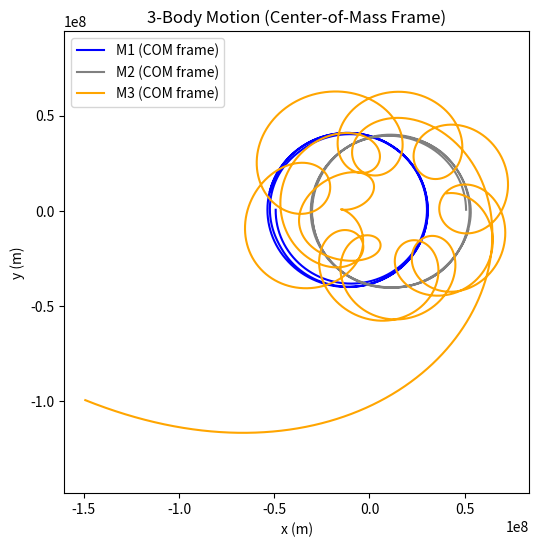
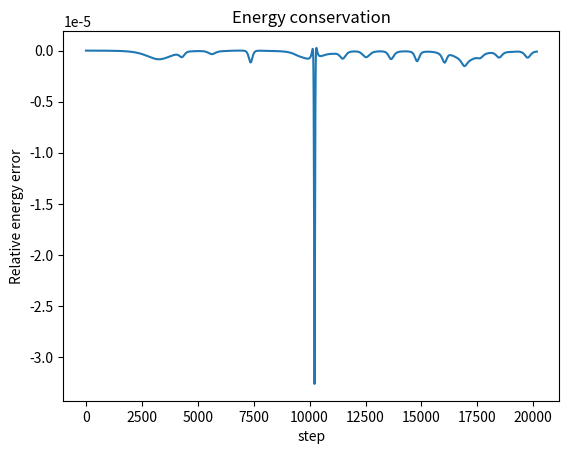
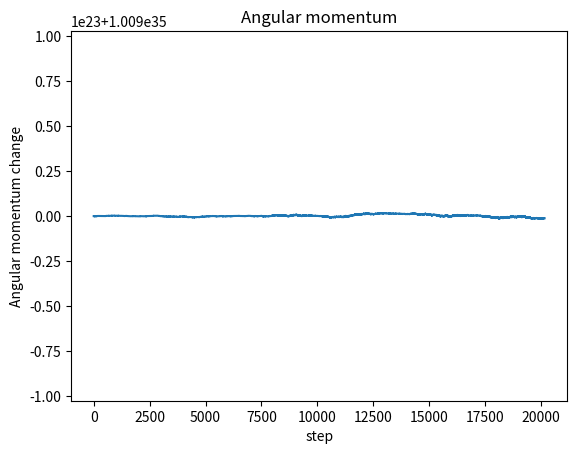
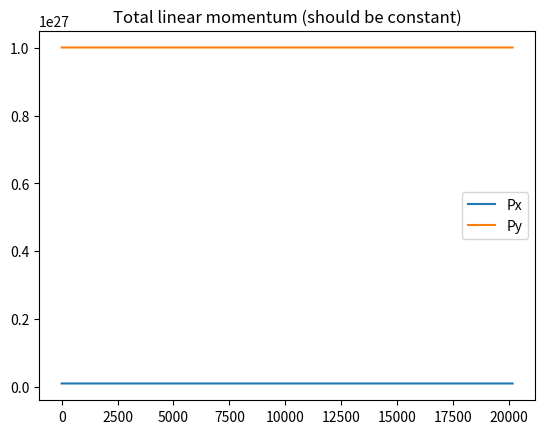

The matplotlib source for these figures, in order:
import numpy as np
import matplotlib.pyplot as plt
import math

# Constants
G = 6.67430e-11
m1 = 1.0 * 10**24
m2 = 1.0 * 10**24
m3 = 1.0 * 10**22
# Initial conditions
p1 = np.array([0.0, 0.0])
p2 = np.array([1.0 * 10**8, 0.0])
# p3 = p2 + np.array([0.0, 5.0 * 10**6])
# p3 = np.array([-1.0 * 10**8, 0.0])
p3 = np.array([-1.0e8,  -1.0e8])
v1 = np.array([0.0, 0.0])
v2 = np.array([0.0, 1.0 * 10**3])
# v3 = np.array([math.sqrt(G * m2 / (5.0 * 10**6)), 0.0])
# v3 = np.array([-5.0 * 10**3, 0.0])
v3 = np.array([1000.0, 100.0])
d12 = math.sqrt((p2[0] - p1[0])**2 + (p2[1] - p1[1])**2)
d13 = math.sqrt((p3[0] - p1[0])**2 + (p3[1] - p1[1])**2)
d23 = math.sqrt((p3[0] - p2[0])**2 + (p3[1] - p2[1])**2)
# Time parameters
t_max = 3600 * 24 * 14
dt = 60
steps = int(t_max / dt)
# position arrays and initial positions
positions_m1 = np.zeros((steps, 2))
positions_m1[0] = p1
positions_m2 = np.zeros((steps, 2))
positions_m2[0] = p2
positions_m3 = np.zeros((steps, 2))
positions_m3[0] = p3

# velocity arrays and initial velocities
velocity_m1 = np.zeros((steps, 2))
velocity_m1[0] = v1
velocity_m2 = np.zeros((steps, 2))
velocity_m2[0] = v2
velocity_m3 = np.zeros((steps, 2))
velocity_m3[0] = v3

# acceleration arrays
acceleration_m1 = np.zeros((steps, 2))
acceleration_m2 = np.zeros((steps, 2))
acceleration_m3 = np.zeros((steps, 2))

# calculate forces at timestep 0
p12 = positions_m2[0] - positions_m1[0]
distance12 = np.linalg.norm(p12)  # Magnitude of the distance
force12 = G * m1 * m2 * p12 / distance12**3

p13 = positions_m3[0] - positions_m1[0]
distance13 = np.linalg.norm(p13)  # Magnitude of the distance
force13 = G * m1 * m3 * p13 / distance13**3

p23 = positions_m3[0] - positions_m2[0]
distance23 = np.linalg.norm(p23)  # Magnitude of the distance
force23 = G * m2 * m3 * p23 / distance23**3

acceleration_m1[0] = (force12 / m1) + (force13 / m1)
acceleration_m2[0] = (-force12 / m2) + (force23 / m2)
acceleration_m3[0] = (-force13 / m3) + (-force23 / m3)

# helper function to calculate kinetic energy
def kinetic_energy(masses, velocities):
    K = 0.0
    for m, v in zip(masses, velocities):
        K += 0.5 * m * np.dot(v, v)
    return K

# helper function to calculate potential energy
def potential_energy(positions, masses, G=6.67430e-11):
    U = 0.0
    N = len(masses)
    for i in range(N):
        for j in range(i+1, N):
            r = positions[j] - positions[i]
            dist = np.linalg.norm(r)
            U += -G * masses[i] * masses[j] / dist
    return U

# helper to calculate total angular momentum
def total_angular_momentum(positions, velocities, masses):
    L = 0.0
    for r, v, m in zip(positions, velocities, masses):
        L += (r[0] * (m * v[1]) - r[1] * (m * v[0]))
    return L

# helper to calculate total momentum
def total_momentum(velocities, masses):
    P = np.zeros(2)
    for v, m in zip(velocities, masses):
        P += m * v
    return P

# numpy arrays for energy tracking at each time step
masses = [m1, m2, m3]
KE = np.zeros(steps)
PE = np.zeros(steps)
E  = np.zeros(steps)
L = np.zeros(steps)
P_total = np.zeros((steps,2))

# initial values for energy graphs
pos0 = [positions_m1[0], positions_m2[0], positions_m3[0]]
vel0 = [velocity_m1[0], velocity_m2[0], velocity_m3[0]]
KE[0] = kinetic_energy(masses, vel0)
PE[0] = potential_energy(pos0, masses, G=G)
E[0]  = KE[0] + PE[0]
L[0] = total_angular_momentum(pos0, vel0, masses)
P_total[0] = total_momentum(vel0, masses)

# Simulation loop
for i in range(steps -1):
    # update positions
    positions_m1[i+1] = positions_m1[i] + velocity_m1[i] * dt + 0.5 * acceleration_m1[i] * dt ** 2
    positions_m2[i+1] = positions_m2[i] + velocity_m2[i] * dt + 0.5 * acceleration_m2[i] * dt ** 2
    positions_m3[i + 1] = positions_m3[i] + velocity_m3[i] * dt + 0.5 * acceleration_m3[i] * dt ** 2

    # calculate forces with new positions
    p12 = positions_m2[i+1] - positions_m1[i+1]
    distance12 = np.linalg.norm(p12)  # Magnitude of the distance
    force12 = G * m1 * m2 * p12 / distance12**3

    p13 = positions_m3[i+1] - positions_m1[i+1]
    distance13 = np.linalg.norm(p13)  # Magnitude of the distance
    force13 = G * m1 * m3 * p13 / distance13**3

    p23 = positions_m3[i+1] - positions_m2[i+1]
    distance23 = np.linalg.norm(p23)  # Magnitude of the distance
    force23 = G * m2 * m3 * p23 / distance23**3

    # calculate acceleration with new force
    acceleration_m1[i+1] = (force12 / m1) + (force13 / m1)
    acceleration_m2[i+1] = (-force12 / m2) + (force23 / m2)
    acceleration_m3[i+1] = (-force13 / m3) + (-force23 / m3)

    # calculate velocity with avg of old and new accelerations
    velocity_m1[i+1] = velocity_m1[i] + 0.5 * (acceleration_m1[i] + acceleration_m1[i+1]) * dt
    velocity_m2[i+1] = velocity_m2[i] + 0.5 * (acceleration_m2[i] + acceleration_m2[i+1]) * dt
    velocity_m3[i+1] = velocity_m3[i] + 0.5 * (acceleration_m3[i] + acceleration_m3[i+1]) * dt

    # calculate energy values at new positions and velocities
    pos = [positions_m1[i + 1], positions_m2[i + 1], positions_m3[i + 1]]
    vel = [velocity_m1[i + 1], velocity_m2[i + 1], velocity_m3[i + 1]]
    KE[i + 1] = kinetic_energy(masses, vel)
    PE[i + 1] = potential_energy(pos, masses, G=G)
    E[i + 1] = KE[i + 1] + PE[i + 1]
    L[i + 1] = total_angular_momentum(pos, vel, masses)
    P_total[i + 1] = total_momentum(vel, masses)


M = m1 + m2 + m3
Rcm = (m1*positions_m1 + m2*positions_m2 + m3*positions_m3) / M

pos1_rel = positions_m1 - Rcm
pos2_rel = positions_m2 - Rcm
pos3_rel = positions_m3 - Rcm

plt.figure(figsize=(6,6))
plt.plot(pos1_rel[:,0], pos1_rel[:,1], label="M1 (COM frame)", color='blue')
plt.plot(pos2_rel[:,0], pos2_rel[:,1], label="M2 (COM frame)", color='gray')
plt.plot(pos3_rel[:,0], pos3_rel[:,1], label="M3 (COM frame)", color='orange')
plt.axis("equal")
plt.legend()
plt.xlabel("x (m)")
plt.ylabel("y (m)")
plt.title("3-Body Motion (Center-of-Mass Frame)")
plt.show()



plt.figure()
plt.plot((E - E[0]) / abs(E[0]))
plt.xlabel("step"); plt.ylabel("Relative energy error"); plt.title("Energy conservation")
plt.show()

plt.figure()
plt.plot(L - L[0] / abs(L[0]))
plt.xlabel("step"); plt.ylabel("Angular momentum change"); plt.title("Angular momentum")
plt.show()

plt.figure()
plt.plot(P_total[:,0], label="Px"); plt.plot(P_total[:,1], label="Py")
plt.legend(); plt.title("Total linear momentum (should be constant)")
plt.show()
